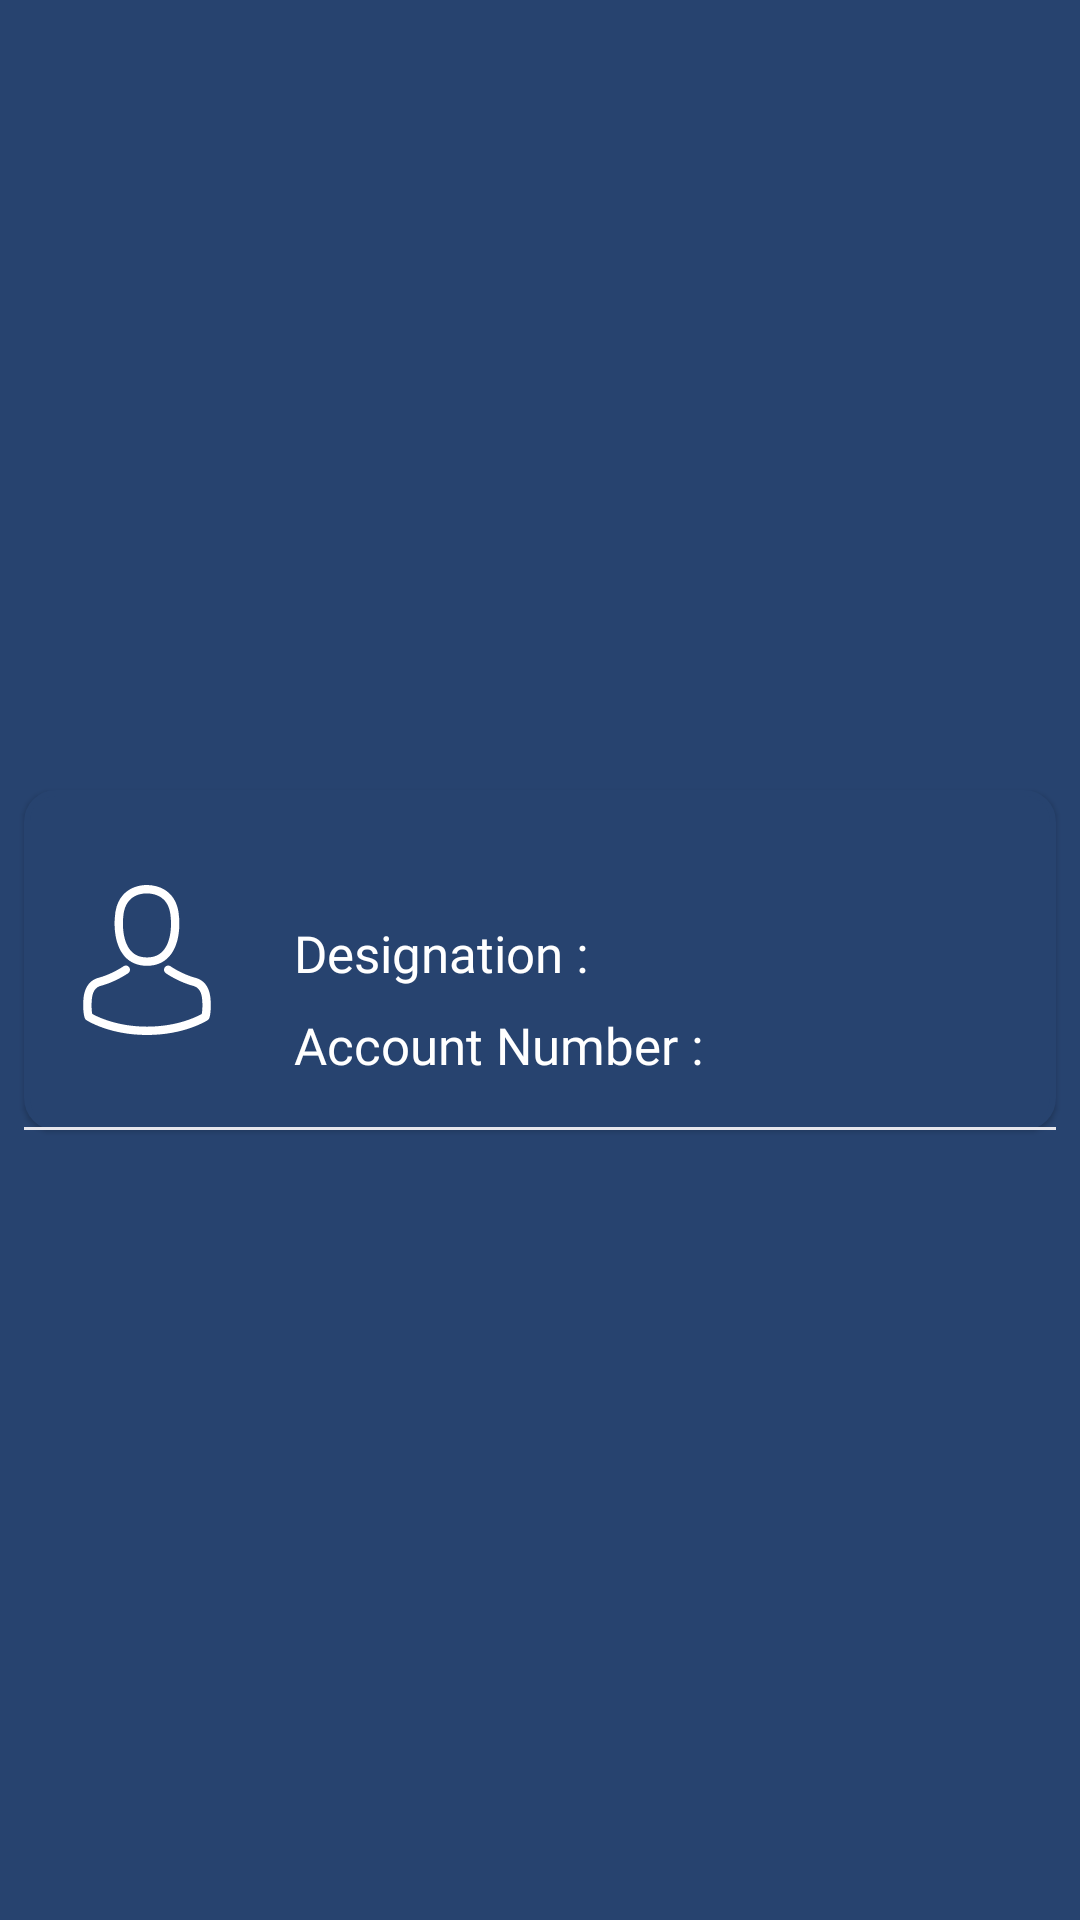

Android layout source for this screen:
<!-- AndroidManifest.xml: application theme AppTheme -->
<!-- res/layout/layout_contact_row.xml -->
<?xml version="1.0" encoding="utf-8"?>
<layout xmlns:android="http://schemas.android.com/apk/res/android"
    xmlns:app="http://schemas.android.com/apk/res-auto"
    xmlns:tools="http://schemas.android.com/tools">

    <data>
        <variable
            name="viewmodel"
            type="com.finwin.travancore.traviz.home.contact_us.adapter.ContacsRowViewModel" />
    </data>

    <androidx.constraintlayout.widget.ConstraintLayout
        android:layout_width="match_parent"
        android:background="@color/colorPrimaryDark"
        android:layout_height="wrap_content">

        <androidx.constraintlayout.widget.ConstraintLayout
            android:layout_width="0dp"
            android:layout_height="wrap_content"
            android:layout_marginStart="8dp"
            android:layout_marginTop="4dp"
            android:layout_marginEnd="8dp"
            android:layout_marginBottom="4dp"
            android:background="@drawable/blue_rect"
            android:elevation="1dp"
            app:layout_constraintBottom_toBottomOf="parent"
            app:layout_constraintEnd_toEndOf="parent"
            app:layout_constraintStart_toStartOf="parent"
            app:layout_constraintTop_toTopOf="parent">

            <TextView
                android:id="@+id/textView46"
                android:layout_width="0dp"
                android:layout_height="wrap_content"
                android:layout_marginStart="24dp"
                android:layout_marginTop="8dp"
                android:fontFamily="@font/mavenpro_regular"
                android:text="@{viewmodel.name}"
                android:textAllCaps="false"
                android:textColor="@color/white"
                android:textSize="20sp"
                android:textStyle="bold"
                app:layout_constraintEnd_toEndOf="parent"
                app:layout_constraintStart_toEndOf="@+id/imageView11"
                app:layout_constraintTop_toTopOf="parent" />


            <TextView
                android:id="@+id/textView47"
                android:layout_width="wrap_content"
                android:layout_height="wrap_content"
                android:layout_marginStart="24dp"
                android:layout_marginTop="8dp"
                android:layout_marginBottom="16dp"
                android:fontFamily="@font/mavenpro_regular"
                android:text="Account Number :"
                android:textAllCaps="false"
                android:textColor="@color/white"
                android:textSize="17sp"

                app:layout_constraintBottom_toTopOf="@+id/view4"
                app:layout_constraintStart_toEndOf="@+id/imageView11"
                app:layout_constraintTop_toBottomOf="@+id/textView54" />

            <TextView
                android:textColor="@color/white"
                android:textSize="17sp"
                android:fontFamily="@font/mavenpro_regular"
                android:id="@+id/textView48"
                android:layout_width="0dp"
                android:layout_height="wrap_content"
                android:layout_marginStart="8dp"
                android:text="@{viewmodel.phoneNumber}"
                android:textAllCaps="false"

                app:layout_constraintBottom_toBottomOf="@+id/textView47"
                app:layout_constraintEnd_toEndOf="parent"
                app:layout_constraintStart_toEndOf="@+id/textView47"
                app:layout_constraintTop_toTopOf="@+id/textView47" />

            <View
                android:id="@+id/view4"
                android:layout_width="0dp"
                android:layout_height="1dp"
                android:background="#E6E6EC"
                app:layout_constraintBottom_toBottomOf="parent"
                app:layout_constraintEnd_toEndOf="parent"
                app:layout_constraintStart_toStartOf="parent" />

            <ImageView
                android:id="@+id/imageView11"
                android:layout_width="50dp"
                android:layout_height="50dp"
                android:layout_marginStart="16dp"
                app:layout_constraintBottom_toBottomOf="parent"
                app:layout_constraintStart_toStartOf="parent"
                app:layout_constraintTop_toTopOf="parent"
                app:srcCompat="@drawable/ic_avatar" />

            <TextView
                android:id="@+id/textView54"
                android:layout_width="wrap_content"
                android:layout_height="wrap_content"
                android:layout_marginStart="24dp"
                android:layout_marginTop="8dp"
                android:fontFamily="@font/mavenpro_regular"
                android:text="Designation :"
                android:textColor="@color/white"
                android:textSize="17sp"
                app:layout_constraintStart_toEndOf="@+id/imageView11"
                app:layout_constraintTop_toBottomOf="@+id/textView46" />

            <TextView
                android:textColor="@color/white"
                android:textSize="17sp"
                android:fontFamily="@font/mavenpro_regular"
                android:id="@+id/textView55"
                android:layout_width="0dp"
                android:layout_height="wrap_content"
                android:layout_marginStart="8dp"
                android:layout_marginEnd="16dp"
                android:text="@{viewmodel.designation}"
                app:layout_constraintBottom_toBottomOf="@+id/textView54"
                app:layout_constraintEnd_toEndOf="parent"
                app:layout_constraintStart_toEndOf="@+id/textView54"
                app:layout_constraintTop_toTopOf="@+id/textView54" />
        </androidx.constraintlayout.widget.ConstraintLayout>
    </androidx.constraintlayout.widget.ConstraintLayout>
</layout>
<!-- resources referenced by this layout -->
<resources>
  <color name="colorPrimaryDark">#27436F</color>
  <color name="white">#ffffff</color>
  <!-- drawable blue_rect (drawable) -->
  <?xml version="1.0" encoding="UTF-8"?>
  <shape xmlns:android="http://schemas.android.com/apk/res/android"
      android:id="@+id/listview_background_shape">
      <stroke
          android:width="2dp"
          android:color="@color/colorPrimaryDark" />
  
      <corners android:radius="9.6dp" />
      <solid android:color="@color/colorPrimaryDark" />
  </shape>
  <!-- drawable ic_avatar (drawable) -->
  <vector android:height="30dp" android:viewportHeight="482.9"
      android:viewportWidth="482.9" android:width="30dp" xmlns:android="http://schemas.android.com/apk/res/android">
      <path android:fillColor="#fff" android:pathData="M239.7,260.2c0.5,0 1,0 1.6,0c0.2,0 0.4,0 0.6,0c0.3,0 0.7,0 1,0c29.3,-0.5 53,-10.8 70.5,-30.5c38.5,-43.4 32.1,-117.8 31.4,-124.9c-2.5,-53.3 -27.7,-78.8 -48.5,-90.7C280.8,5.2 262.7,0.4 242.5,0h-0.7c-0.1,0 -0.3,0 -0.4,0h-0.6c-11.1,0 -32.9,1.8 -53.8,13.7c-21,11.9 -46.6,37.4 -49.1,91.1c-0.7,7.1 -7.1,81.5 31.4,124.9C186.7,249.4 210.4,259.7 239.7,260.2zM164.6,107.3c0,-0.3 0.1,-0.6 0.1,-0.8c3.3,-71.7 54.2,-79.4 76,-79.4h0.4c0.2,0 0.5,0 0.8,0c27,0.6 72.9,11.6 76,79.4c0,0.3 0,0.6 0.1,0.8c0.1,0.7 7.1,68.7 -24.7,104.5c-12.6,14.2 -29.4,21.2 -51.5,21.4c-0.2,0 -0.3,0 -0.5,0l0,0c-0.2,0 -0.3,0 -0.5,0c-22,-0.2 -38.9,-7.2 -51.4,-21.4C157.7,176.2 164.5,107.9 164.6,107.3z"/>
      <path android:fillColor="#fff" android:pathData="M446.8,383.6c0,-0.1 0,-0.2 0,-0.3c0,-0.8 -0.1,-1.6 -0.1,-2.5c-0.6,-19.8 -1.9,-66.1 -45.3,-80.9c-0.3,-0.1 -0.7,-0.2 -1,-0.3c-45.1,-11.5 -82.6,-37.5 -83,-37.8c-6.1,-4.3 -14.5,-2.8 -18.8,3.3c-4.3,6.1 -2.8,14.5 3.3,18.8c1.7,1.2 41.5,28.9 91.3,41.7c23.3,8.3 25.9,33.2 26.6,56c0,0.9 0,1.7 0.1,2.5c0.1,9 -0.5,22.9 -2.1,30.9c-16.2,9.2 -79.7,41 -176.3,41c-96.2,0 -160.1,-31.9 -176.4,-41.1c-1.6,-8 -2.3,-21.9 -2.1,-30.9c0,-0.8 0.1,-1.6 0.1,-2.5c0.7,-22.8 3.3,-47.7 26.6,-56c49.8,-12.8 89.6,-40.6 91.3,-41.7c6.1,-4.3 7.6,-12.7 3.3,-18.8c-4.3,-6.1 -12.7,-7.6 -18.8,-3.3c-0.4,0.3 -37.7,26.3 -83,37.8c-0.4,0.1 -0.7,0.2 -1,0.3c-43.4,14.9 -44.7,61.2 -45.3,80.9c0,0.9 0,1.7 -0.1,2.5c0,0.1 0,0.2 0,0.3c-0.1,5.2 -0.2,31.9 5.1,45.3c1,2.6 2.8,4.8 5.2,6.3c3,2 74.9,47.8 195.2,47.8s192.2,-45.9 195.2,-47.8c2.3,-1.5 4.2,-3.7 5.2,-6.3C447,415.5 446.9,388.8 446.8,383.6z"/>
  </vector>
  <style name="AppTheme" parent="Theme.AppCompat.Light.NoActionBar">
          
          <item name="colorPrimary">@color/colorPrimary</item>
          <item name="colorPrimaryDark">@color/colorPrimaryDark</item>
          <item name="colorAccent">@color/colorAccent</item>
          
          
      </style>
  <color name="colorPrimary">#27436F</color>
  <color name="colorAccent">#fff</color>
</resources>
